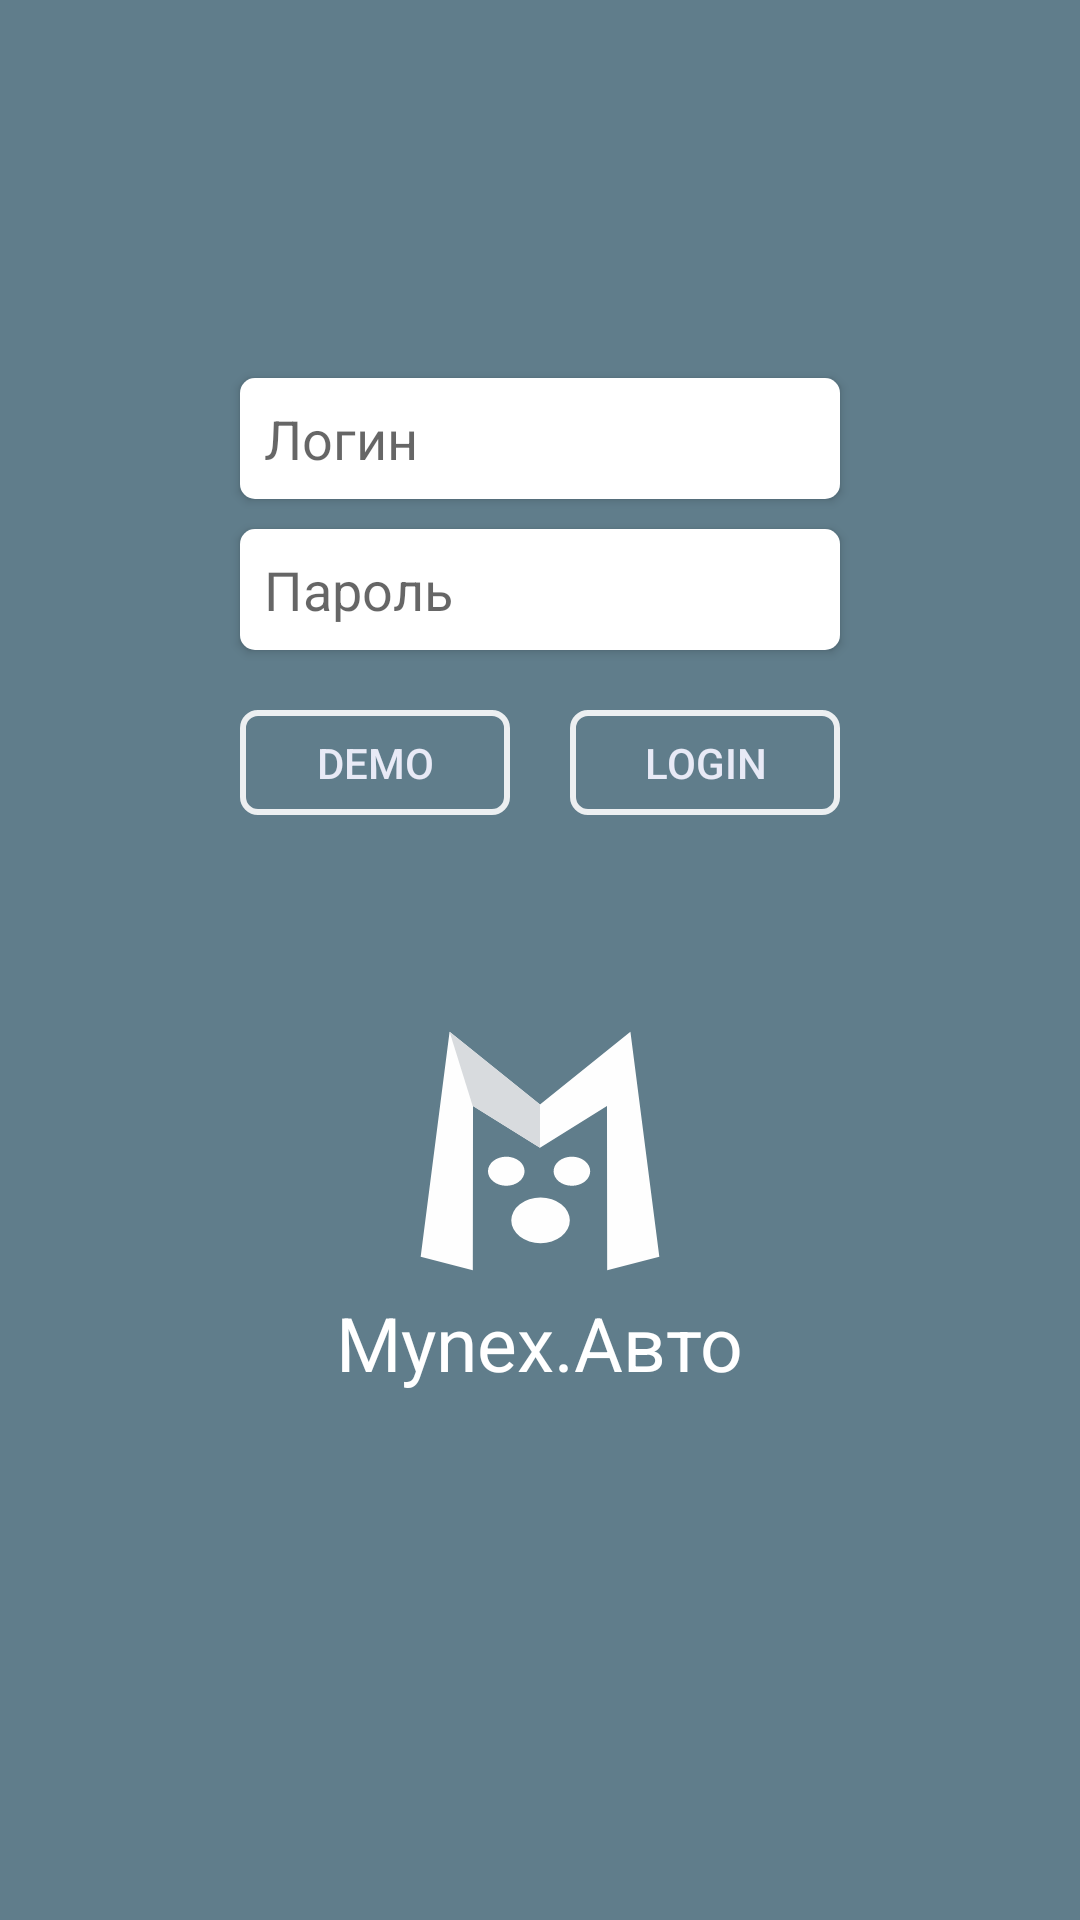

This screen was rendered from an Android layout file. Write that file and the resources it references.
<!-- AndroidManifest.xml: application theme AppTheme -->
<!-- res/layout/activity_login.xml -->
<?xml version="1.0" encoding="utf-8"?>

<RelativeLayout xmlns:android="http://schemas.android.com/apk/res/android"
    xmlns:tools="http://schemas.android.com/tools"
    xmlns:app="http://schemas.android.com/apk/res-auto"
    android:orientation="horizontal"
    android:layout_width="match_parent"
    android:layout_height="match_parent"
    android:paddingBottom="@dimen/activity_vertical_margin"
    tools:context="example.kostya.mycar.LoginActivity"
    tools:ignore="missingPrefix"
    android:background="@color/mainClr">

    <include
        android:id="@+id/tool_bar"
        layout="@layout/tool_bar"
        android:layout_width="match_parent"
        android:layout_height="wrap_content" />

    <LinearLayout
        android:orientation="vertical"
        android:layout_width="match_parent"
        android:layout_height="wrap_content"
        android:layout_below="@+id/tool_bar"
        android:layout_marginTop="40dp"
        android:id="@+id/linearLayout2">

        <EditText
            android:layout_width="200dp"
            android:layout_height="wrap_content"
            android:inputType="textPersonName"
            android:background="@drawable/round"
            android:hint="@string/login"
            android:ems="10"
            android:id="@+id/editLogin"
            android:layout_marginTop="30dp"
            android:padding="8dp"
            android:layout_marginBottom="10dp"
            android:textCursorDrawable="@drawable/text_curs"
            android:elevation="2dp"
            android:layout_gravity="center_horizontal" />

        <EditText
            android:layout_width="200dp"
            android:layout_height="wrap_content"
            android:inputType="textPassword"
            android:background="@drawable/round"
            android:hint="@string/pass"
            android:ems="10"
            android:id="@+id/editPass"
            android:padding="8dp"
            android:layout_marginBottom="10dp"
            android:textCursorDrawable="@drawable/text_curs"
            android:elevation="2dp"
            android:layout_gravity="center_horizontal" />

        <LinearLayout
            android:orientation="horizontal"
            android:layout_width="wrap_content"
            android:layout_height="wrap_content"
            android:layout_gravity="center_horizontal"
            android:layout_marginTop="10dp">

            <Button
                android:layout_width="90dp"
                android:layout_height="35dp"
                android:text="@string/demo"
                android:textColor="@color/colorIndigo50"
                android:background="@drawable/button_background_login"
                android:id="@+id/btDemo"
                android:layout_marginRight="10dp" />

            <Button
                android:layout_width="90dp"
                android:layout_height="35dp"
                android:text="@string/btLogin"
                android:textColor="@color/colorIndigo50"
                android:background="@drawable/button_background_login"
                android:id="@+id/btLogin"
                android:layout_marginLeft="10dp" />

        </LinearLayout>



    </LinearLayout>

    <LinearLayout
        android:orientation="vertical"
        android:layout_width="wrap_content"
        android:layout_height="wrap_content"
        android:id="@+id/linearLayout"
        android:layout_below="@+id/linearLayout2"
        android:layout_centerHorizontal="true"
        android:layout_marginTop="72dp">

        <ImageView
            android:layout_width="80dp"
            android:layout_height="80dp"
            android:id="@+id/imageView"
            android:layout_gravity="center_horizontal"
            android:layout_marginBottom="7dp"
            app:srcCompat="@drawable/mynex_cat_white" />

        <TextView
            android:layout_width="wrap_content"
            android:layout_height="wrap_content"
            android:textAppearance="?android:attr/textAppearanceLarge"
            android:textSize="25dp"
            android:text="Mynex.Авто"
            android:id="@+id/textView2"
            android:layout_gravity="center_horizontal"
            android:textColor="#ffffff" />
    </LinearLayout>



</RelativeLayout>
<!-- res/layout/tool_bar.xml (included above) -->
<?xml version="1.0" encoding="utf-8"?>

<android.support.v7.widget.Toolbar
    android:layout_height="wrap_content"
    android:layout_width="match_parent"
    android:background="@color/mainClr"
    android:theme="@style/Base.ThemeOverlay.AppCompat.Dark"
    xmlns:android="http://schemas.android.com/apk/res/android"
    xmlns:tools="http://schemas.android.com/tools"
    xmlns:app="http://schemas.android.com/apk/res-auto"
    tools:ignore="missingPrefix">

    <RelativeLayout
        android:layout_width="match_parent"
        android:layout_height="match_parent"
        android:background="@android:color/transparent"
        android:orientation="horizontal">

        <TextView
            android:layout_width="wrap_content"
            android:layout_height="wrap_content"
            android:textAppearance="?android:attr/textAppearanceMedium"
            android:id="@+id/tbTitle"
            android:textColor="#ffffff"
            android:layout_gravity="center_vertical"
            android:layout_centerVertical="true"
            android:layout_alignParentLeft="true"
            android:layout_alignParentStart="true" />

        <ProgressBar
            android:layout_width="25dp"
            android:layout_height="25dp"
            android:id="@+id/progressBar2"
            android:indeterminate="false"
            android:visibility="invisible"
            android:layout_gravity="left|center_vertical"
            android:layout_alignTop="@+id/tbTitle"
            android:layout_toRightOf="@+id/tbTitle"
            android:layout_toEndOf="@+id/tbTitle"
            android:layout_marginLeft="5dp" />

        <ImageView
            android:layout_width="20dp"
            android:layout_height="20dp"
            android:id="@+id/imageSignal"
            android:visibility="visible"
            android:layout_gravity="center_vertical"
            android:layout_centerVertical="true"
            android:layout_toLeftOf="@+id/imageAction"
            android:layout_toStartOf="@+id/imageAction"
            android:layout_marginRight="10dp" />

        <ImageView
            android:layout_width="25dp"
            android:layout_height="25dp"
            android:id="@+id/imageAction"
            android:layout_gravity="center_vertical"
            android:tint="#FFFFFFFF"
            android:layout_centerVertical="true"
            android:layout_alignParentRight="true"
            android:layout_alignParentEnd="true" />

    </RelativeLayout>

    </android.support.v7.widget.Toolbar>
<!-- resources referenced by this layout -->
<resources>
  <color name="colorIndigo50">#E8EAF6</color>
  <color name="mainClr">@color/colorBlueGrey500</color>
  <dimen name="activity_vertical_margin">16dp</dimen>
  <!-- drawable button_background_login (drawable) -->
  <?xml version="1.0" encoding="utf-8"?>
  
  <selector xmlns:android="http://schemas.android.com/apk/res/android">
  
      <item android:drawable="@drawable/round_button_login_pressed" android:state_pressed="true"/>
      <item android:drawable="@drawable/round_button_login"/>
  
  </selector>
  <!-- drawable round (drawable) -->
  <?xml version="1.0" encoding="utf-8"?>
  
  <shape xmlns:android="http://schemas.android.com/apk/res/android" >
  
      <corners android:radius="5dp" />
      <solid android:color="#FFFFFF" />
  
  </shape>
  <!-- drawable text_curs (drawable) -->
  <?xml version="1.0" encoding="utf-8"?>
  
  <shape xmlns:android = "http://schemas.android.com/apk/res/android"
      android:shape = "rectangle">
      <solid android:color="@color/cursorClr" />
      <size android:width="3dp" />
  </shape>
  <string name="btLogin">login</string>
  <string name="demo">demo</string>
  <string name="login">Логин</string>
  <string name="pass">Пароль</string>
  <style name="AppTheme" parent="Theme.AppCompat.Light.NoActionBar">
          
          <item name="colorPrimary">@color/colorPrimary</item>
          <item name="colorPrimaryDark">@color/colorPrimaryDark</item>
          <item name="colorAccent">@color/FFECEFF1</item>
          <item name="colorButtonNormal">@color/newButtonColor</item>
          <item name="android:itemBackground">@color/colorBlueGrey500</item>
          
          
      </style>
  <color name="colorBlueGrey500">#607D8B</color>
  <!-- drawable round_button_login_pressed (drawable) -->
  <?xml version="1.0" encoding="utf-8"?>
  
  <shape xmlns:android="http://schemas.android.com/apk/res/android" >
  
      <corners android:radius="5dp" />
      <solid android:color="@color/colorBlueGrey50" />
      <stroke
  
          android:width="2dip"
          android:color="@color/colorBlueGrey50"/>
  
  </shape>
  <!-- drawable round_button_login (drawable) -->
  <?xml version="1.0" encoding="utf-8"?>
  
  <shape xmlns:android="http://schemas.android.com/apk/res/android" >
  
      <corners android:radius="5dp" />
      <solid android:color="@color/transparent" />
      <stroke
  
          android:width="2dip"
          android:color="@color/colorBlueGrey50"/>
  
  </shape>
  <color name="cursorClr">@color/colorBlueGrey500</color>
  <color name="colorPrimary">@color/colorBlueGrey500</color>
  <color name="colorPrimaryDark">@color/colorBlueGrey800</color>
  <color name="FFECEFF1">#eceff1</color>
  <color name="newButtonColor">@color/colorBlueGrey50trnsp</color>
  <color name="colorBlueGrey50">#ECEFF1</color>
  <color name="transparent">#00ffffff</color>
  <color name="colorBlueGrey800">#37474F</color>
  <color name="colorBlueGrey50trnsp">#DFECEFF1</color>
</resources>
